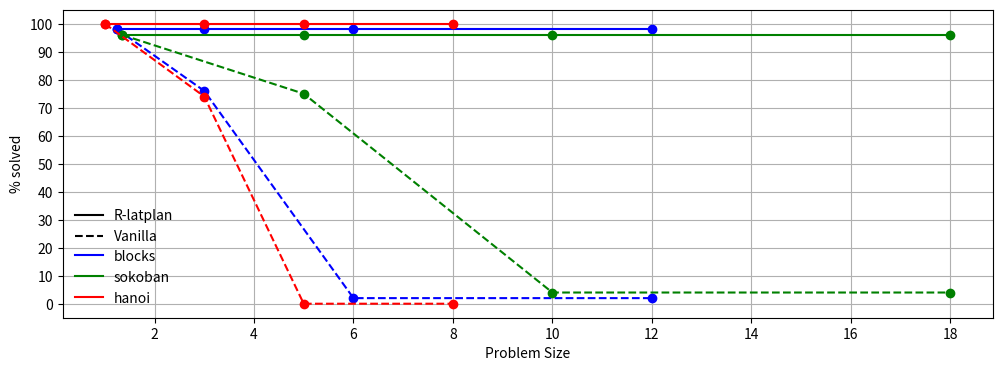

This chart was generated by the following Python code:
import matplotlib.pyplot as plt
from matplotlib.ticker import MaxNLocator
import matplotlib.lines as mlines


#  EXP 1 , 2
dico = {
    "blocks": {
        "r_latplan": {1.25: 98, 3: 98, 6: 98, 12: 98},
        "vanilla": {1.25: 98, 3: 76, 6: 2, 12: 2}
    },
    "sokoban": {
        "r_latplan": {1.35: 96, 5: 96, 10: 96, 18: 96},
        "vanilla": {1.35: 96, 5: 75, 10: 4, 18: 4}
    },
    "hanoi": {
        "r_latplan": {1: 100, 3: 100, 5: 100, 8: 100},
        "vanilla": {1: 100, 3: 74, 5: 0, 8: 0}
    }
}


# Define colors for each domain
colors = {
    "blocks": 'blue',
    "sokoban": 'green',
    "hanoi": 'red'
}

# Plotting the results on the same plot
plt.figure(figsize=(12, 4))

for domain, models in dico.items():
    for model, results in models.items():
        x = list(results.keys())
        y = list(results.values())
        if model == "r_latplan":
            linestyle = '-'
        else:
            linestyle = '--'
        plt.plot(x, y, marker='o', linestyle=linestyle, color=colors[domain], label=f"{domain} - {model}")

plt.title("")
plt.xlabel("Problem Size")
plt.ylabel("% solved")
plt.legend()
plt.grid(True)
plt.gca().yaxis.set_major_locator(MaxNLocator(integer=True))
plt.gca().xaxis.set_major_locator(MaxNLocator(integer=True))
# Set y-axis ticks from 0 to 100 with a step of 10
plt.yticks(range(0, 101, 10))

# Custom legend entries
r_latplan_line = mlines.Line2D([], [], color='black', linestyle='-', label='R-latplan')
vanilla_line = mlines.Line2D([], [], color='black', linestyle='--', label='Vanilla')
blocks_line = mlines.Line2D([], [], color='blue', linestyle='-', label='blocks')
sokoban_line = mlines.Line2D([], [], color='green', linestyle='-', label='sokoban')
hanoi_line = mlines.Line2D([], [], color='red', linestyle='-', label='hanoi')

# Adding custom legend
domain_legend = plt.legend(handles=[blocks_line, sokoban_line, hanoi_line], loc='lower left', bbox_to_anchor=(0, 0), frameon=False)
model_legend = plt.legend(handles=[r_latplan_line, vanilla_line], loc='lower left', bbox_to_anchor=(0, 0.2), frameon=False)
plt.gca().add_artist(domain_legend)

plt.savefig('plan_perfs_hanoi_BIS_222222.png')

